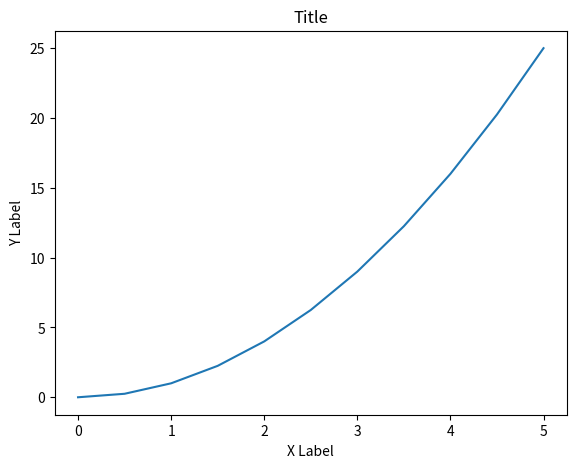
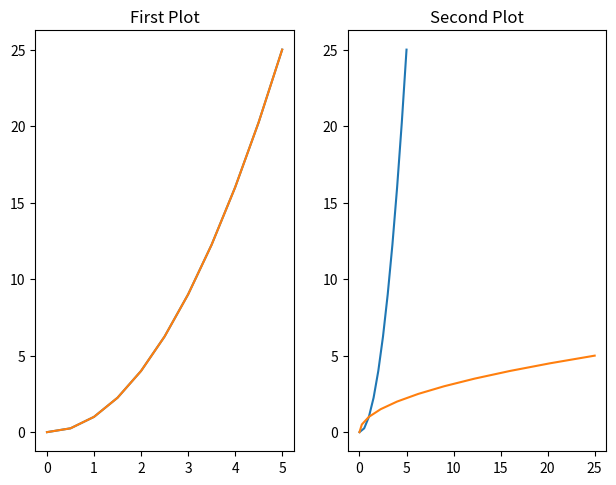
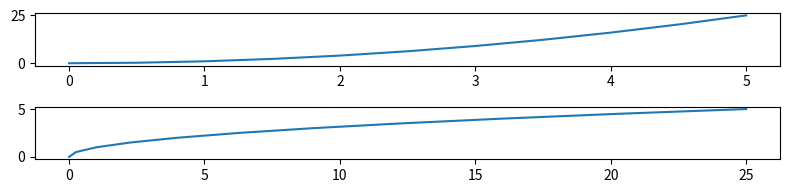
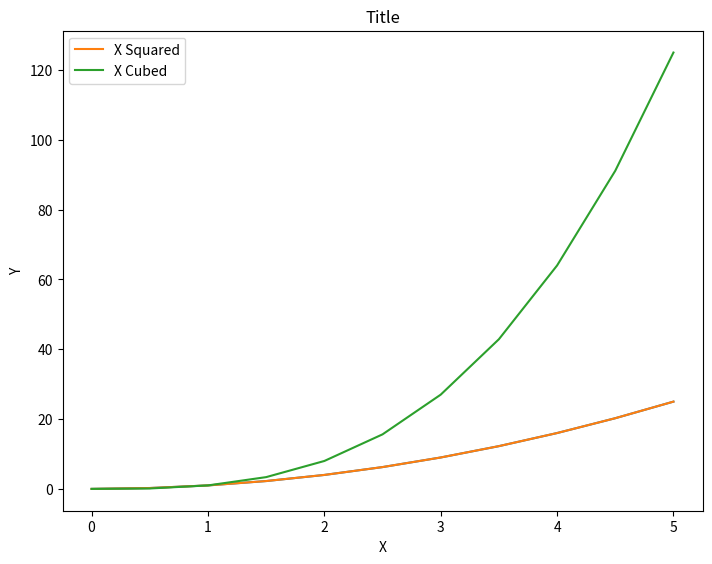

The matplotlib source for these figures, in order:
import matplotlib.pyplot as plt
import numpy as np

x = np.linspace(0,5,11)
y = x ** 2 

fig = plt.figure()
axes = fig.add_axes([0.1,0.1,0.8,0.8])
axes.plot(x,y)
axes.set_xlabel('X Label')
axes.set_ylabel('Y Label')
axes.set_title('Title')
fig,axes = plt.subplots(nrows=1,ncols=2)
plt.tight_layout()

for current_ax in axes:
    current_ax.plot(x,y)

axes[0].plot(x,y)
axes[0].set_title('First Plot')
axes[1].plot(y,x)
axes[1].set_title('Second Plot')

fig,axes = plt.subplots(nrows=2,ncols=1,figsize=(8,2))
axes[0].plot(x,y)
axes[1].plot(y,x)
plt.tight_layout()
fig.savefig('graphtest.png')

fig = plt.figure()
ax = fig.add_axes([0,0,1,1])
ax.plot(x,y)
ax.set_title('Title')
ax.set_ylabel('Y')
ax.set_xlabel('X')

ax.plot(x,x**2,label='X Squared')
ax.plot(x,x**3,label='X Cubed')

ax.legend(loc=0)

plt.show()

